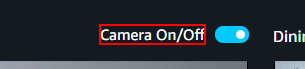
Task: Controls Amazon's ClodCam
Workflow: switch

Step 1: Find Element 'SPAN' on the element in window 'Amazon*' (chrome.exe)

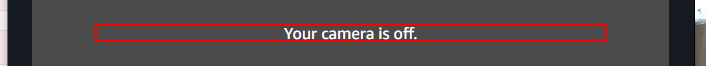
Step 2: find the element 'Connecting*' in window 'Amazon*' (chrome.exe)

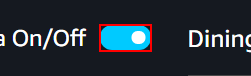
Step 3: find in window 'Amazon*' (chrome.exe)

Step 4 [then]: click in window 'Amazon*' (chrome.exe) (same screen as step 3)

Step 5: find the element 'Connecting*' in window 'Amazon*' (chrome.exe) (same screen as step 2)
